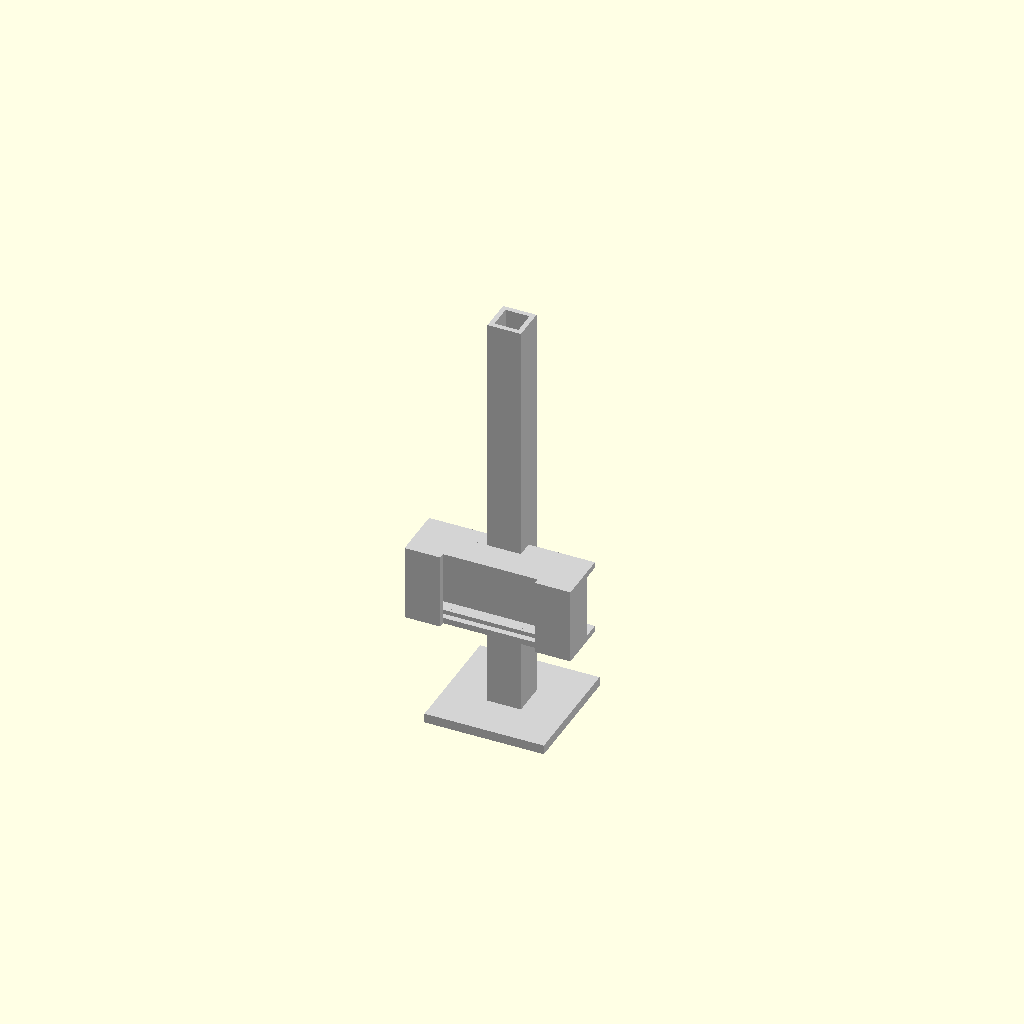
Cell 1: rendered with the file's own defaults.
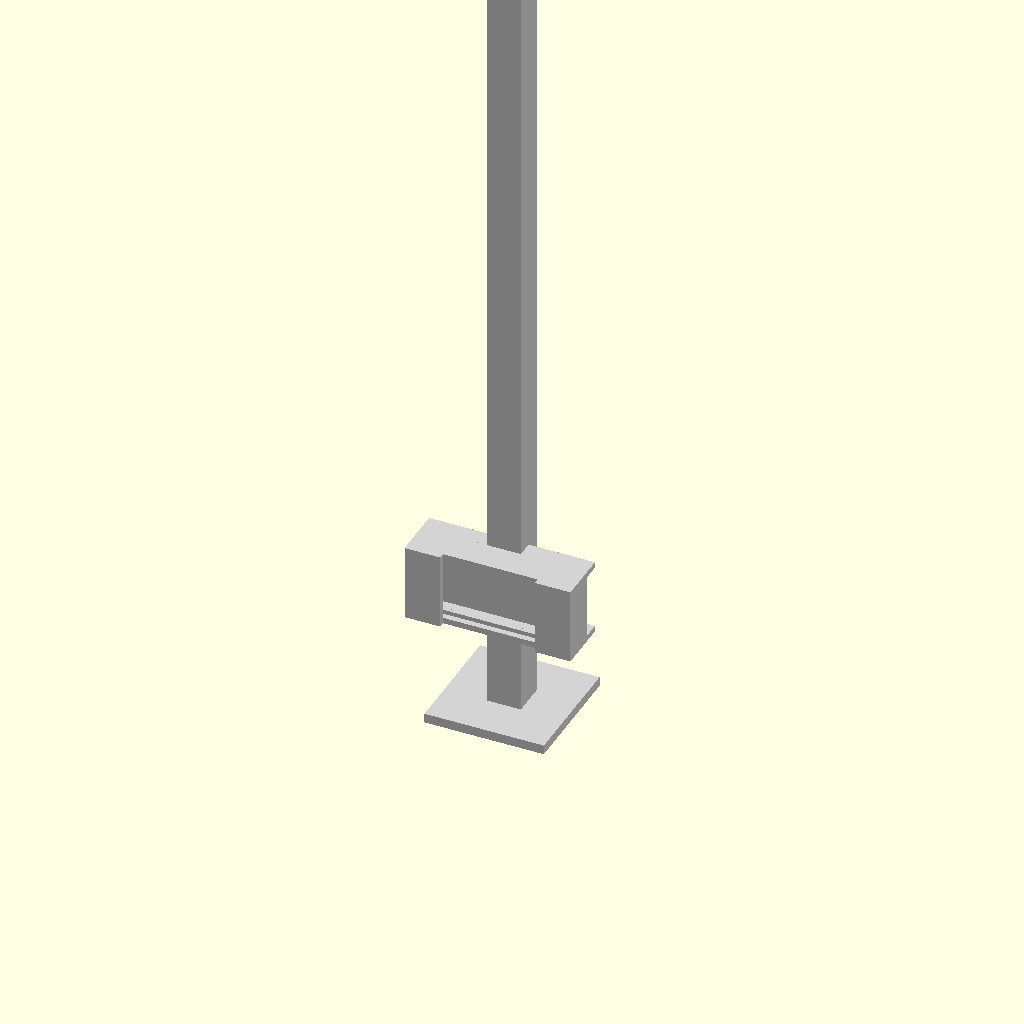
Cell 2: total_height = 356 (everything else at default).
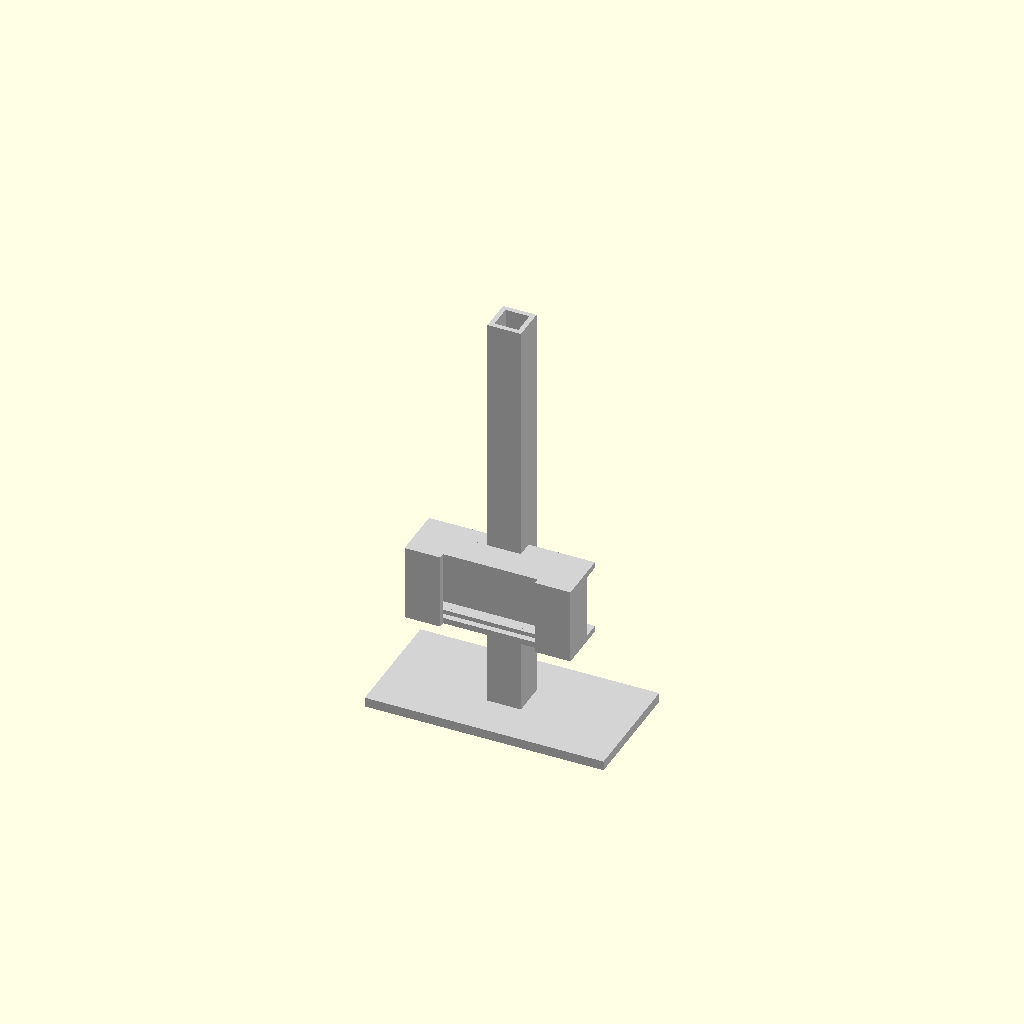
Cell 3 — base_w set to 100, the other parameters unchanged.
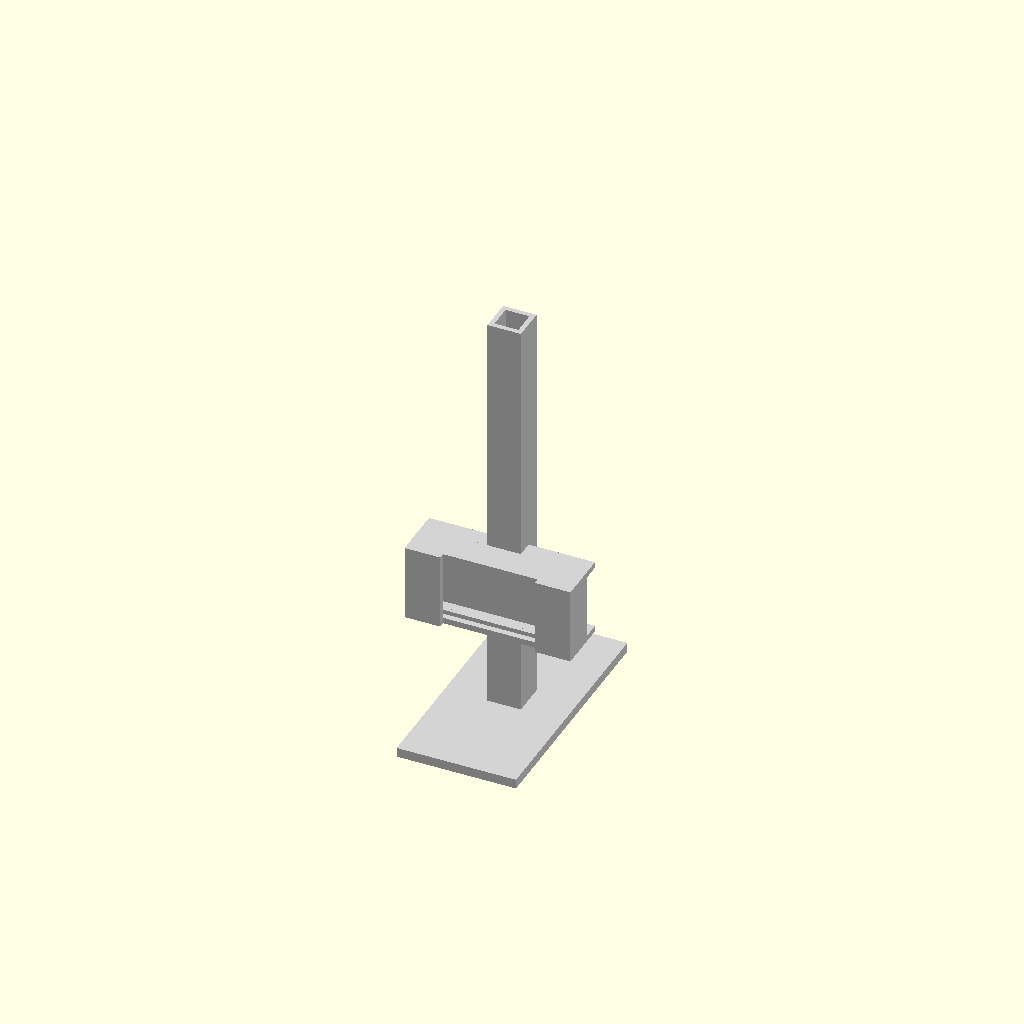
Cell 4: base_d = 100 (everything else at default).
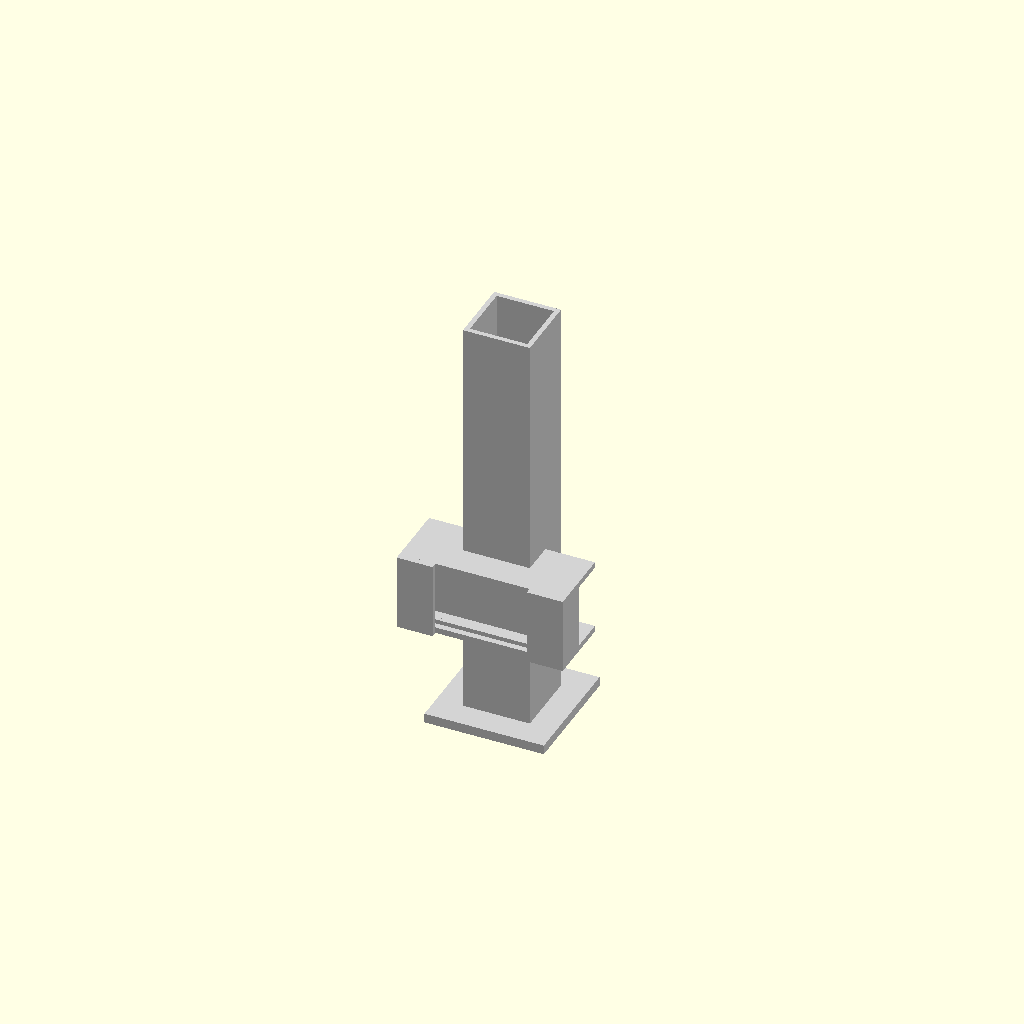
Cell 5: rod_outer = 28 (everything else at default).
All cells are drawn from one camera (rotation 55°, 0°, 25°, orthographic, colour scheme Cornfield), so only the parameter changes between them.
Source of the model, 3d_models/esp32_stand.scad:
/*
 * ESP32-S3 Mounting Stand — Matches Reference Photo
 * ===================================================
 * - Total height: 178mm (17.8cm)
 * - Base: 50×50×4mm
 * - Hollow square rod (saves material)  
 * - ESP32 bracket at 60mm from base (6cm)
 * - Rod continues above ESP32 to top
 * - ESP32-S3-DevKitC-1: 62.74mm × 25.40mm
 *
 * OpenSCAD: F5=preview, F6=render, Export as STL
 */

// === DIMENSIONS (all in mm) ===
total_height = 178;
base_w = 50;
base_d = 50;
base_h = 4;

// Rod (hollow square tube)
rod_outer = 14;        // 14mm square rod
rod_wall = 2;          // 2mm wall → 10mm hollow core
rod_inner = rod_outer - 2*rod_wall;

// ESP32 bracket position
bracket_center_z = 60; // ESP32 center at 6cm from base bottom

// ESP32-S3-DevKitC-1 with print tolerance
pcb_length = 64.5;    // 62.74 + 1.76mm tolerance
pcb_width = 27;        // 25.40 + 1.6mm tolerance
pcb_thick = 1.8;       // PCB thickness
board_thick = 10;      // Total thickness with components below

// Bracket walls
bwall = 2.5;           // Bracket wall thickness

// === COMPUTED ===
bracket_h = pcb_width + 2*bwall;  // ~32mm tall
bracket_z = bracket_center_z - bracket_h/2;  // Z start of bracket

// === BASE PLATE ===
module base() {
    // Simple flat base
    translate([-base_w/2, -base_d/2, 0])
        cube([base_w, base_d, base_h]);
}

// === HOLLOW SQUARE ROD ===
module hollow_rod() {
    rod_h = total_height - base_h;
    translate([0, 0, base_h]) {
        difference() {
            // Outer square
            translate([-rod_outer/2, -rod_outer/2, 0])
                cube([rod_outer, rod_outer, rod_h]);
            // Inner hollow
            translate([-rod_inner/2, -rod_inner/2, -0.1])
                cube([rod_inner, rod_inner, rod_h + 0.2]);
        }
    }
}

// === ESP32 BRACKET (C-shaped cradle) ===
module esp32_bracket() {
    /*
     * Side view (looking from left):
     *        ┌─────────────┐ ← top wall
     *        │  ESP32 PCB  │
     *        │  sits here  │
     *        │             │
     * ROD ──►│             │◄── open front (antenna)
     *        │             │
     *        └─────────────┘ ← bottom shelf
     *
     * The bracket extends from the rod toward the phantom.
     * Front is OPEN so antenna radiates toward phantom.
     */
    
    bracket_w = pcb_length + 2*bwall;  // total width ~69.5mm
    bracket_d = board_thick + bwall;   // depth from rod face ~12.5mm
    
    translate([0, 0, bracket_z]) {
        // Bottom shelf (ESP32 rests on this)
        translate([-bracket_w/2, -rod_outer/2 - bracket_d, 0])
            cube([bracket_w, bracket_d + rod_outer/2, bwall]);
        
        // Left side wall
        translate([-bracket_w/2, -rod_outer/2 - bracket_d, 0])
            cube([bwall, bracket_d, bracket_h]);
        
        // Right side wall
        translate([bracket_w/2 - bwall, -rod_outer/2 - bracket_d, 0])
            cube([bwall, bracket_d, bracket_h]);
        
        // Back wall (connects to rod, small reinforcement)
        translate([-bracket_w/2, -rod_outer/2 - bwall, 0])
            cube([bracket_w, bwall, bracket_h]);
        
        // Top wall (holds ESP32 from above)
        translate([-bracket_w/2, -rod_outer/2 - bracket_d, bracket_h - bwall])
            cube([bracket_w, bracket_d + rod_outer/2, bwall]);
        
        // Front lip (small, leaves antenna area open)
        // Left lip
        translate([-bracket_w/2, -rod_outer/2 - bracket_d - bwall, 0])
            cube([15, bwall, bracket_h]);
        // Right lip  
        translate([bracket_w/2 - 15, -rod_outer/2 - bracket_d - bwall, 0])
            cube([15, bwall, bracket_h]);
        
        // PCB guide rails (two thin rails for PCB to slide into)
        // Bottom rail (PCB rests on these)
        translate([-pcb_length/2, -rod_outer/2 - bracket_d + bwall, bwall])
            cube([pcb_length, 1.5, pcb_thick]);
        // Top rail (holds PCB from above)
        translate([-pcb_length/2, -rod_outer/2 - bracket_d + bwall, bracket_h - bwall - pcb_thick])
            cube([pcb_length, 1.5, pcb_thick]);
    }
}

// === USB CABLE CHANNEL ===
module usb_channel() {
    // Small channel through the bracket for USB cable
    translate([-5, -rod_outer/2 - 15, bracket_z + bwall + 2])
        cube([10, 5, 12]);
}

// === COMPLETE STAND ===
module esp32_stand() {
    difference() {
        union() {
            base();
            hollow_rod();
            esp32_bracket();
        }
        usb_channel();
    }
}

// === RENDER ===
color("LightGray")
    esp32_stand();

// === DEBUG INFO ===
echo(str("Total height: ", total_height, " mm"));
echo(str("Base: ", base_w, "×", base_d, "×", base_h, " mm"));
echo(str("Rod: ", rod_outer, "mm square, ", rod_wall, "mm wall (hollow)"));
echo(str("ESP32 bracket center at Z=", bracket_center_z, " mm (", bracket_center_z/10, " cm)"));
echo(str("Bracket size: ", pcb_length + 2*bwall, "×", bracket_h, " mm"));
Parameter table extracted from the source (name, type, default, range or options):
total_height: number, default 178
base_w: number, default 50
base_d: number, default 50
base_h: number, default 4
rod_outer: number, default 14
rod_wall: number, default 2
bracket_center_z: number, default 60
pcb_length: number, default 64.5
pcb_width: number, default 27
pcb_thick: number, default 1.8
board_thick: number, default 10
bwall: number, default 2.5
